Photos from the image-classification dataset "spectrograms" in the GitHub repository ethansheridansmith/AAI. Its 10 classes are: blues, classical, country, disco, hip-hop, jazz, metal, pop, reggae, rock.

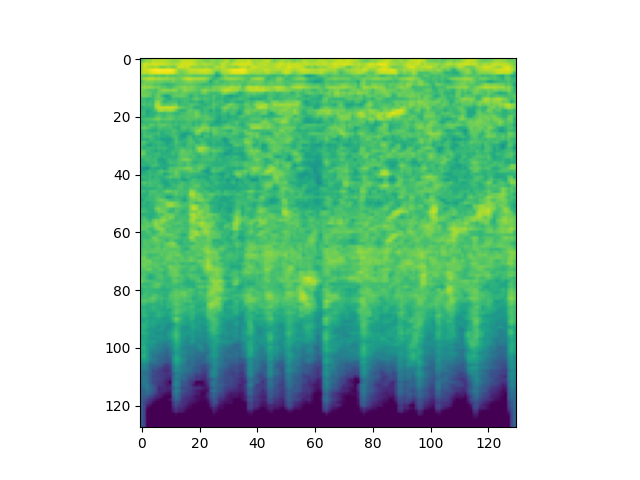
Label: metal

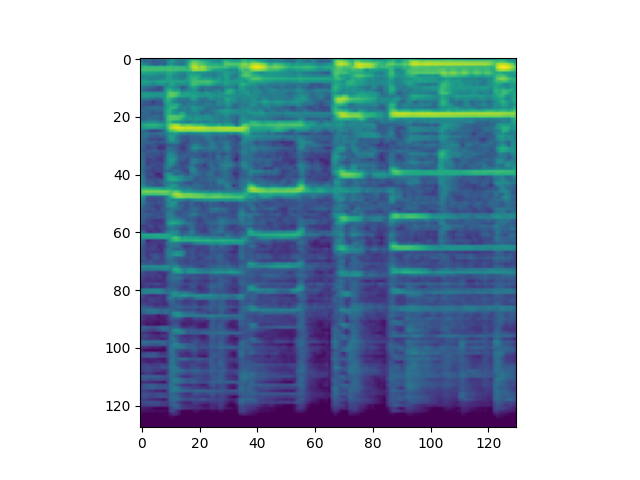
Label: jazz

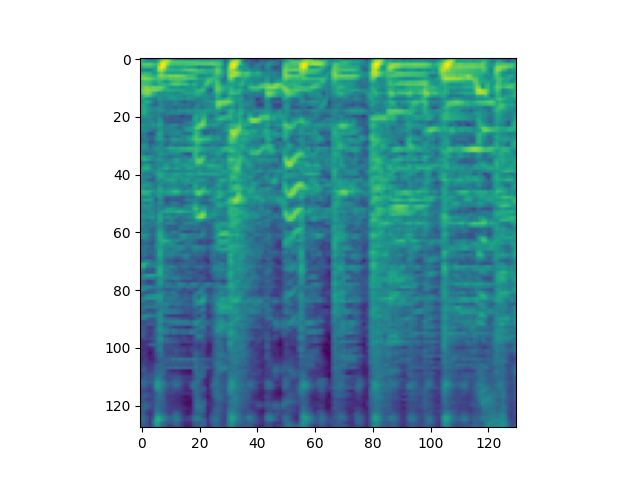
Label: disco

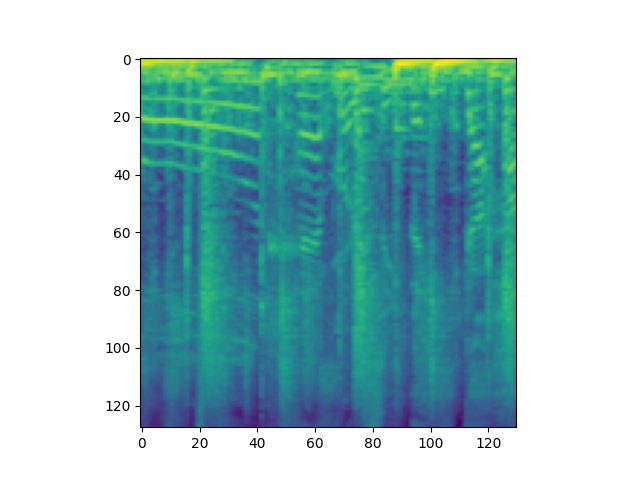
Label: hip-hop

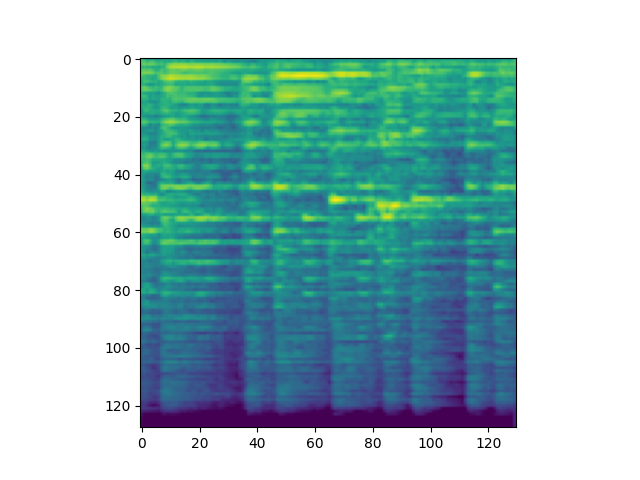
Label: classical

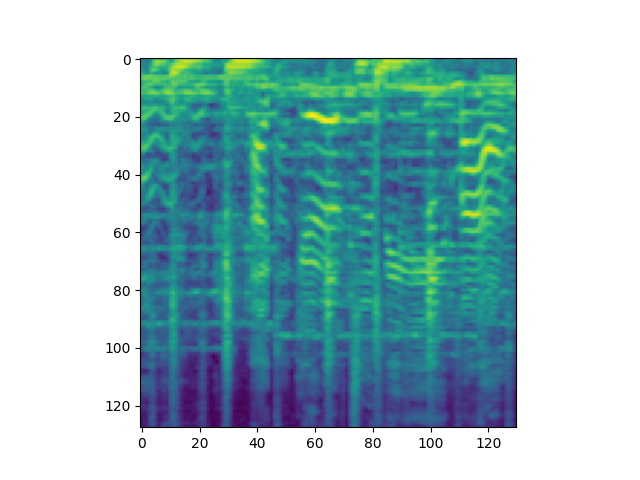
Label: reggae
